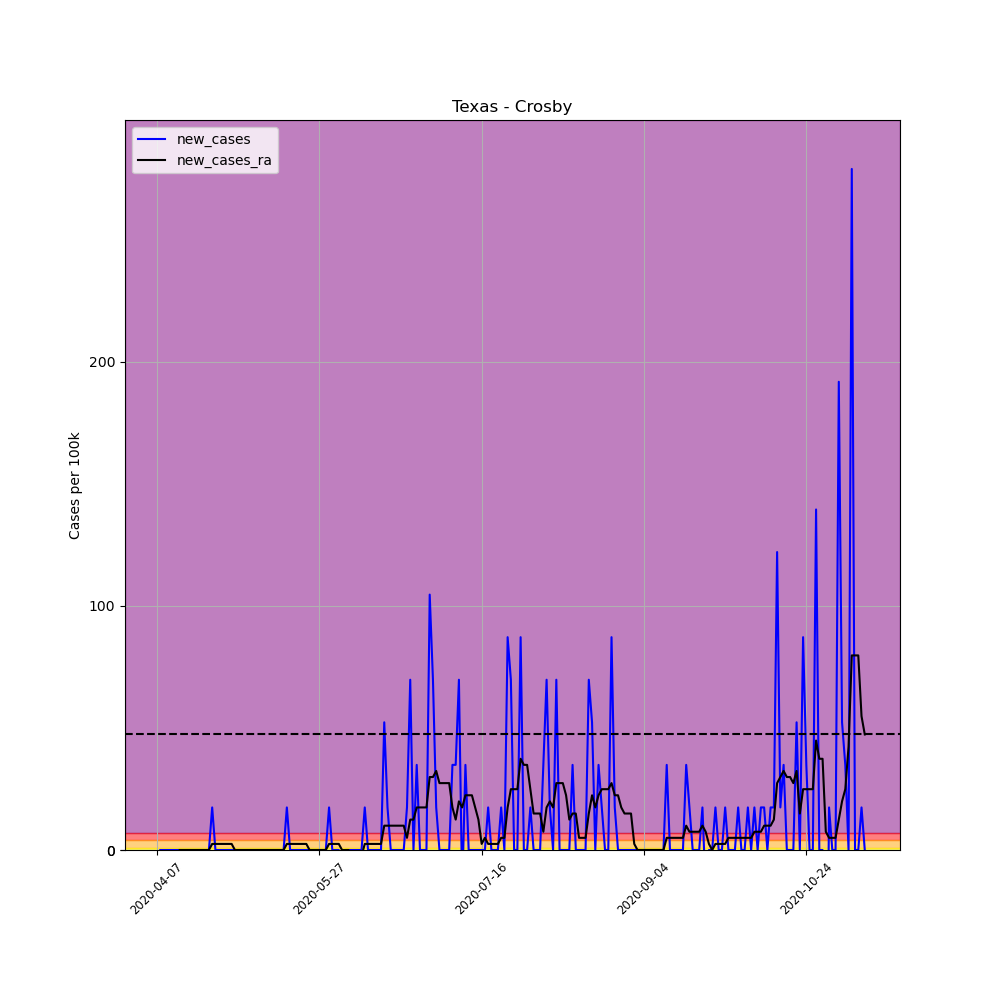

Source data for this figure (header and first rows):
, date, county, state, fips, cases, deaths, COUNTY, STNAME, CTYNAME, POPESTIMATE2019, per_100k, per_100k_ra, new_cases, new_cases_ra
582806, 2020-04-07, Crosby, Texas, 48107, 1, 0, 107, Texas, Crosby, 5737, 17.43, , , 
582807, 2020-04-08, Crosby, Texas, 48107, 1, 0, 107, Texas, Crosby, 5737, 17.43, , 0.0, 
582808, 2020-04-09, Crosby, Texas, 48107, 1, 0, 107, Texas, Crosby, 5737, 17.43, , 0.0, 
582809, 2020-04-10, Crosby, Texas, 48107, 1, 0, 107, Texas, Crosby, 5737, 17.43, , 0.0, 
582810, 2020-04-11, Crosby, Texas, 48107, 1, 0, 107, Texas, Crosby, 5737, 17.43, , 0.0, 
582811, 2020-04-12, Crosby, Texas, 48107, 1, 0, 107, Texas, Crosby, 5737, 17.43, , 0.0, 
582812, 2020-04-13, Crosby, Texas, 48107, 1, 0, 107, Texas, Crosby, 5737, 17.43, 17.43, 0.0, 
582813, 2020-04-14, Crosby, Texas, 48107, 1, 0, 107, Texas, Crosby, 5737, 17.43, 17.43, 0.0, 0.0
582814, 2020-04-15, Crosby, Texas, 48107, 1, 1, 107, Texas, Crosby, 5737, 17.43, 17.43, 0.0, 0.0
582815, 2020-04-16, Crosby, Texas, 48107, 1, 1, 107, Texas, Crosby, 5737, 17.43, 17.43, 0.0, 0.0
582816, 2020-04-17, Crosby, Texas, 48107, 1, 1, 107, Texas, Crosby, 5737, 17.43, 17.43, 0.0, 0.0
582817, 2020-04-18, Crosby, Texas, 48107, 1, 1, 107, Texas, Crosby, 5737, 17.43, 17.43, 0.0, 0.0
582818, 2020-04-19, Crosby, Texas, 48107, 1, 1, 107, Texas, Crosby, 5737, 17.43, 17.43, 0.0, 0.0
582819, 2020-04-20, Crosby, Texas, 48107, 1, 1, 107, Texas, Crosby, 5737, 17.43, 17.43, 0.0, 0.0
582820, 2020-04-21, Crosby, Texas, 48107, 1, 1, 107, Texas, Crosby, 5737, 17.43, 17.43, 0.0, 0.0
582821, 2020-04-22, Crosby, Texas, 48107, 1, 1, 107, Texas, Crosby, 5737, 17.43, 17.43, 0.0, 0.0
582822, 2020-04-23, Crosby, Texas, 48107, 1, 1, 107, Texas, Crosby, 5737, 17.43, 17.43, 0.0, 0.0
582823, 2020-04-24, Crosby, Texas, 48107, 2, 1, 107, Texas, Crosby, 5737, 34.86, 19.92, 17.43, 2.49
582824, 2020-04-25, Crosby, Texas, 48107, 2, 1, 107, Texas, Crosby, 5737, 34.86, 22.41, 0.0, 2.49
582825, 2020-04-26, Crosby, Texas, 48107, 2, 1, 107, Texas, Crosby, 5737, 34.86, 24.9, 0.0, 2.49
582826, 2020-04-27, Crosby, Texas, 48107, 2, 1, 107, Texas, Crosby, 5737, 34.86, 27.39, 0.0, 2.49
582827, 2020-04-28, Crosby, Texas, 48107, 2, 1, 107, Texas, Crosby, 5737, 34.86, 29.88, 0.0, 2.49
582828, 2020-04-29, Crosby, Texas, 48107, 2, 1, 107, Texas, Crosby, 5737, 34.86, 32.37, 0.0, 2.49
582829, 2020-04-30, Crosby, Texas, 48107, 2, 1, 107, Texas, Crosby, 5737, 34.86, 34.86, 0.0, 2.49
582830, 2020-05-01, Crosby, Texas, 48107, 2, 1, 107, Texas, Crosby, 5737, 34.86, 34.86, 0.0, 0.0
582831, 2020-05-02, Crosby, Texas, 48107, 2, 1, 107, Texas, Crosby, 5737, 34.86, 34.86, 0.0, 0.0
582832, 2020-05-03, Crosby, Texas, 48107, 2, 1, 107, Texas, Crosby, 5737, 34.86, 34.86, 0.0, 0.0
582833, 2020-05-04, Crosby, Texas, 48107, 2, 1, 107, Texas, Crosby, 5737, 34.86, 34.86, 0.0, 0.0
582834, 2020-05-05, Crosby, Texas, 48107, 2, 1, 107, Texas, Crosby, 5737, 34.86, 34.86, 0.0, 0.0
582835, 2020-05-06, Crosby, Texas, 48107, 2, 1, 107, Texas, Crosby, 5737, 34.86, 34.86, 0.0, 0.0
582836, 2020-05-07, Crosby, Texas, 48107, 2, 1, 107, Texas, Crosby, 5737, 34.86, 34.86, 0.0, 0.0
582837, 2020-05-08, Crosby, Texas, 48107, 2, 1, 107, Texas, Crosby, 5737, 34.86, 34.86, 0.0, 0.0
582838, 2020-05-09, Crosby, Texas, 48107, 2, 1, 107, Texas, Crosby, 5737, 34.86, 34.86, 0.0, 0.0
582839, 2020-05-10, Crosby, Texas, 48107, 2, 1, 107, Texas, Crosby, 5737, 34.86, 34.86, 0.0, 0.0
582840, 2020-05-11, Crosby, Texas, 48107, 2, 1, 107, Texas, Crosby, 5737, 34.86, 34.86, 0.0, 0.0
582841, 2020-05-12, Crosby, Texas, 48107, 2, 1, 107, Texas, Crosby, 5737, 34.86, 34.86, 0.0, 0.0
582842, 2020-05-13, Crosby, Texas, 48107, 2, 1, 107, Texas, Crosby, 5737, 34.86, 34.86, 0.0, 0.0
582843, 2020-05-14, Crosby, Texas, 48107, 2, 1, 107, Texas, Crosby, 5737, 34.86, 34.86, 0.0, 0.0
582844, 2020-05-15, Crosby, Texas, 48107, 2, 1, 107, Texas, Crosby, 5737, 34.86, 34.86, 0.0, 0.0
582845, 2020-05-16, Crosby, Texas, 48107, 2, 1, 107, Texas, Crosby, 5737, 34.86, 34.86, 0.0, 0.0
582846, 2020-05-17, Crosby, Texas, 48107, 3, 1, 107, Texas, Crosby, 5737, 52.29, 37.35, 17.43, 2.49
582847, 2020-05-18, Crosby, Texas, 48107, 3, 1, 107, Texas, Crosby, 5737, 52.29, 39.84, 0.0, 2.49
582848, 2020-05-19, Crosby, Texas, 48107, 3, 1, 107, Texas, Crosby, 5737, 52.29, 42.33, 0.0, 2.49
582849, 2020-05-20, Crosby, Texas, 48107, 3, 1, 107, Texas, Crosby, 5737, 52.29, 44.82, 0.0, 2.49
582850, 2020-05-21, Crosby, Texas, 48107, 3, 1, 107, Texas, Crosby, 5737, 52.29, 47.31, 0.0, 2.49
582851, 2020-05-22, Crosby, Texas, 48107, 3, 1, 107, Texas, Crosby, 5737, 52.29, 49.8, 0.0, 2.49
582852, 2020-05-23, Crosby, Texas, 48107, 3, 1, 107, Texas, Crosby, 5737, 52.29, 52.29, 0.0, 2.49
582853, 2020-05-24, Crosby, Texas, 48107, 3, 1, 107, Texas, Crosby, 5737, 52.29, 52.29, 0.0, 0.0
582854, 2020-05-25, Crosby, Texas, 48107, 3, 1, 107, Texas, Crosby, 5737, 52.29, 52.29, 0.0, 0.0
582855, 2020-05-26, Crosby, Texas, 48107, 3, 1, 107, Texas, Crosby, 5737, 52.29, 52.29, 0.0, 0.0
582856, 2020-05-27, Crosby, Texas, 48107, 3, 1, 107, Texas, Crosby, 5737, 52.29, 52.29, 0.0, 0.0
582857, 2020-05-28, Crosby, Texas, 48107, 3, 1, 107, Texas, Crosby, 5737, 52.29, 52.29, 0.0, 0.0
582858, 2020-05-29, Crosby, Texas, 48107, 3, 1, 107, Texas, Crosby, 5737, 52.29, 52.29, 0.0, 0.0
582859, 2020-05-30, Crosby, Texas, 48107, 4, 1, 107, Texas, Crosby, 5737, 69.72, 54.78, 17.43, 2.49
582860, 2020-05-31, Crosby, Texas, 48107, 4, 1, 107, Texas, Crosby, 5737, 69.72, 57.27, 0.0, 2.49
582861, 2020-06-01, Crosby, Texas, 48107, 4, 1, 107, Texas, Crosby, 5737, 69.72, 59.76, 0.0, 2.49
582862, 2020-06-02, Crosby, Texas, 48107, 4, 1, 107, Texas, Crosby, 5737, 69.72, 62.25, 0.0, 2.49
582863, 2020-06-03, Crosby, Texas, 48107, 3, 1, 107, Texas, Crosby, 5737, 52.29, 62.25, -17.43, 0.0
582864, 2020-06-04, Crosby, Texas, 48107, 3, 1, 107, Texas, Crosby, 5737, 52.29, 62.25, 0.0, 0.0
582865, 2020-06-05, Crosby, Texas, 48107, 3, 1, 107, Texas, Crosby, 5737, 52.29, 62.25, 0.0, 0.0
... 159 more rows
